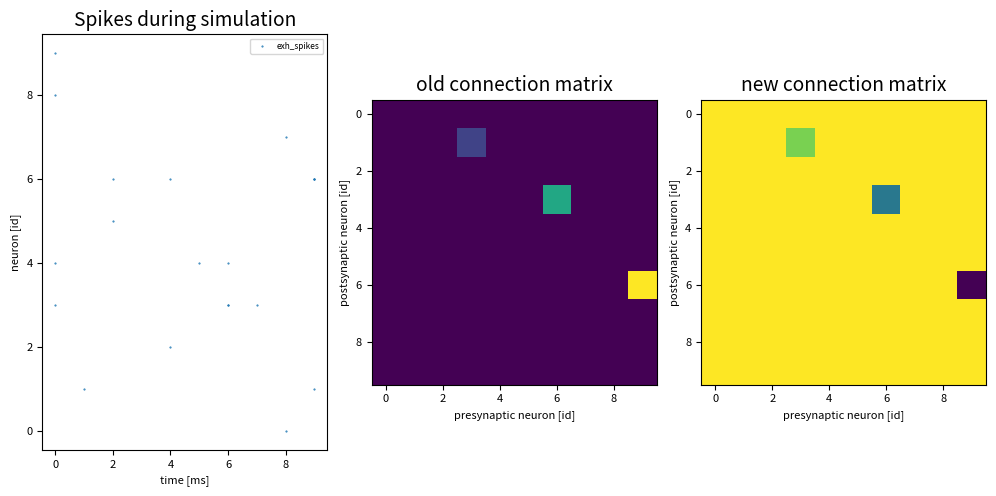

Reproduce this figure in Python.
import matplotlib.pyplot as plt
import numpy as np

# TODO: display important simulation parameters like number of excitatory and inhibitory neurons, cluster size, simulation time,...
def plot_spikes(
        ax=None,
        exh_spikes=None, inh_spikes=None, gen_spikes=None, R_spikes=None, S_spikes=None, H_spikes=None):
    """[summary]

    Args:
        ax (AxisSubplot, optional): [description]. Defaults to None.
        exh_spikes ([type], optional): [description]. Defaults to None.
        inh_spikes ([type], optional): [description]. Defaults to None.
        gen_spikes ([type], optional): [description]. Defaults to None.
        R_spikes ([type], optional): [description]. Defaults to None.
        S_spikes ([type], optional): [description]. Defaults to None.
        H_spikes ([type], optional): [description]. Defaults to None.
    """

    if ax is None:
        ax = plt.gca()
    
    with plt.rc_context({

        # plot settings 
        'font.size': 8,
        'legend.fontsize': 6,
        'font.family': 'sans-serif',
        'text.usetex': False
        }):

        if exh_spikes is not None and exh_spikes[0].size != 0: # TODO: This is not pretty
            exh_id, exh_time = zip(*exh_spikes)
            ax.plot(exh_time, exh_id, ls="", marker='.', ms=1, label='exh_spikes')
        if inh_spikes is not None and inh_spikes[0].size != 0:
            inh_id, inh_time = zip(*inh_spikes)   
            ax.plot(inh_time, inh_id, ls="", marker='.', ms=1, label='inh_spikes')
        if gen_spikes is not None and gen_spikes[0].size != 0:
            gen_id, gen_time = zip(*gen_spikes)
            ax.plot(gen_time, gen_id, ls="", marker='.', ms=1, label='gen_spikes')
        if R_spikes is not None and R_spikes[0].size != 0:
            R_id, R_time = zip(*R_spikes)
            ax.plot(R_time, R_id, ls="", marker='.', ms=1, label='R_spikes')
        if S_spikes is not None and S_spikes[0].size != 0:
            S_id, S_time = zip(*S_spikes)
            ax.plot(S_time, S_id, ls="", marker='.', ms=1, label='S_spikes')
        if H_spikes is not None and H_spikes[0].size != 0:
            H_id, H_time = zip(*H_spikes)
            ax.plot(H_time, H_id, ls="", marker='.', ms=1, label='H_spikes')
            
        ax.legend()
        ax.set_title('Spikes during simulation', fontsize='xx-large')
        ax.set_xlabel('time [ms]')
        ax.set_ylabel('neuron [id]')

def plot_weight_matrix(ax=None, connections=None, title=''):
    """[summary]

    Args:
        ax (AxisSubplot, optional): [description]. Defaults to None.
        connections (ndarray, optional): [description]. Defaults to None.
    """

    if ax is None:
        ax = plt.gca()

    if connections is not None:
        weight_matrix = matrix_from_connections(connections)

        ax.set_title(title, fontsize='xx-large')
        ax.set_xlabel('presynaptic neuron [id]')
        ax.set_ylabel('postsynaptic neuron [id]')
        ax.imshow(weight_matrix)

def matrix_from_connections(connections):
    connections = np.asarray(connections)
    max_neuron = int(max(connections[:,0].max(), connections[:,1].max()))
    weight_matrix = np.zeros((max_neuron + 1, max_neuron + 1))

    for post, pre, weight in connections:
        #               y           x
        weight_matrix[int(post), int(pre)] = weight 

    return weight_matrix

if __name__ == '__main__':
    import numpy as np

    with plt.rc_context({

            # plot settings 
            'font.size': 8,
            'legend.fontsize': 6,
            'figure.figsize': (10,5),
            'font.family': 'sans-serif',
            'text.usetex': False
            }):

        spikes = np.random.randint(0, 10, size=((20, 2)))
        connections = [[1., 3., 0.5], [3.,6., 1.5], [6., 9., 2.5]] # TODO
        new_connections = [[1., 3., -0.5], [3.,6., -1.5], [6., 9., -2.5]] # TODO

        figure, axes = plt.subplots(1, 3)
        plot_spikes(ax=axes[0], exh_spikes=spikes)
        plot_weight_matrix(ax=axes[1], connections=connections, title='old connection matrix')
        plot_weight_matrix(ax=axes[2], connections=new_connections, title='new connection matrix')
        
        figure.tight_layout()
        plt.show()